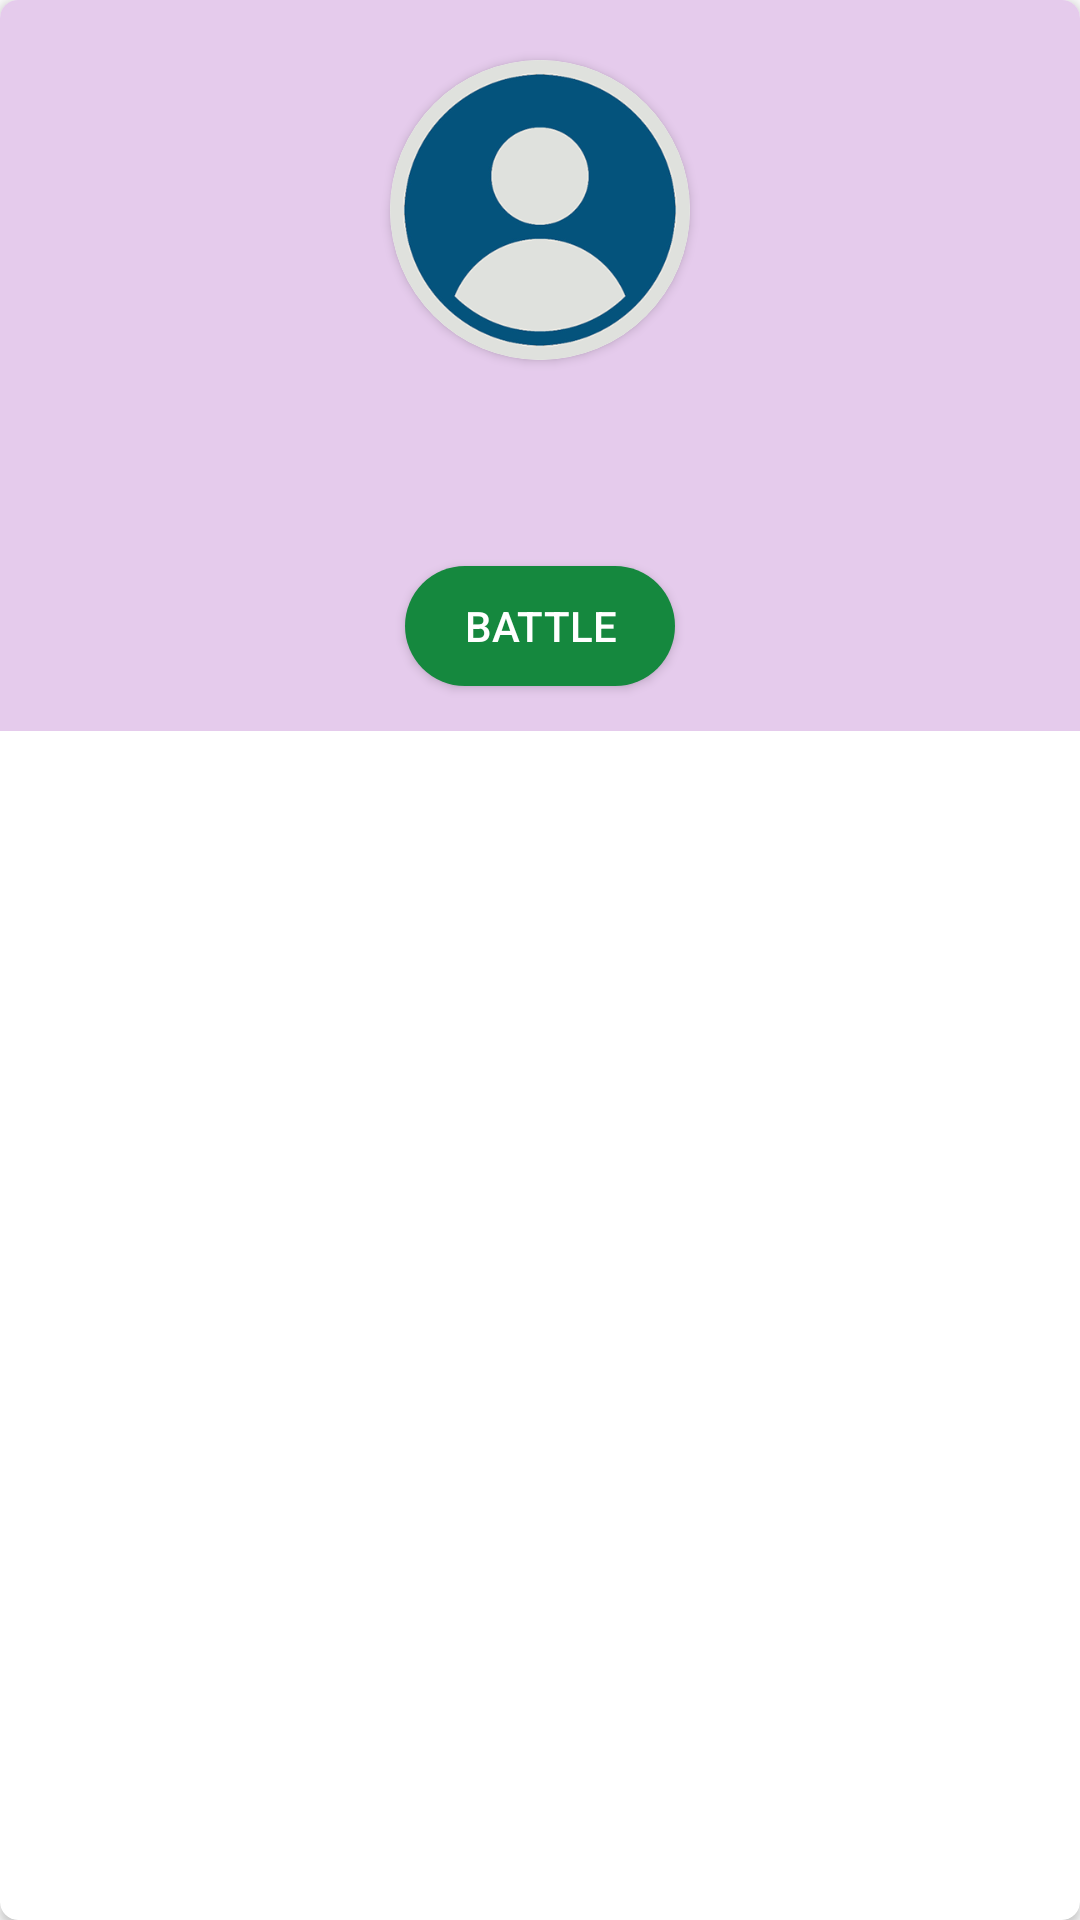

Produce the Android XML layout that renders to this screen, including the resource entries it uses.
<!-- AndroidManifest.xml: application theme Theme.AppCompat.Light.DarkActionBar -->
<!-- res/layout/user_layout.xml -->
<?xml version="1.0" encoding="utf-8"?>
<androidx.cardview.widget.CardView xmlns:android="http://schemas.android.com/apk/res/android"
    xmlns:app="http://schemas.android.com/apk/res-auto"
    android:layout_width="180dp"
    android:layout_height="wrap_content"
    android:layout_gravity="center_horizontal"
    android:layout_marginLeft="8dp"
    android:layout_marginTop="2dp"
    android:layout_marginRight="8dp"
    android:layout_marginBottom="10dp"
    android:outlineAmbientShadowColor="#00FFFFFF"
    app:cardCornerRadius="6dp">

    <androidx.constraintlayout.widget.ConstraintLayout
        android:id="@+id/cons_margin"
        android:layout_width="match_parent"
        android:layout_height="wrap_content"
        android:layout_weight="9"
        android:background="@color/friend_card_background"
        android:orientation="vertical">

        <androidx.cardview.widget.CardView
            android:id="@+id/user_imageurl_cv"
            android:layout_width="100dp"
            android:layout_height="100dp"
            android:layout_marginTop="20dp"
            app:cardCornerRadius="100dp"
            app:layout_constraintLeft_toLeftOf="parent"
            app:layout_constraintRight_toRightOf="parent"
            app:layout_constraintTop_toTopOf="parent">


            <ImageView
                android:id="@+id/user_imageurl"
                android:layout_width="match_parent"
                android:layout_height="match_parent"
                android:scaleType="centerCrop"
                android:src="@drawable/register_logo"
                app:layout_constraintRight_toLeftOf="@id/btn_battle"
                app:layout_constraintTop_toTopOf="@id/cons_margin" />

        </androidx.cardview.widget.CardView>

        <TextView
            android:id="@+id/user_fname"
            android:layout_width="wrap_content"
            android:layout_height="wrap_content"
            android:layout_marginTop="10dp"
            android:text=" "
            android:textColor="@color/regular_text_level1"
            android:textSize="18sp"
            android:textStyle="bold"
            app:layout_constraintLeft_toLeftOf="parent"
            app:layout_constraintRight_toRightOf="parent"
            app:layout_constraintTop_toBottomOf="@id/user_imageurl_cv" />

        <TextView
            android:id="@+id/user_lname"
            android:layout_width="wrap_content"
            android:layout_height="wrap_content"
            android:text=" "
            android:textColor="@color/regular_text_level1"
            android:textSize="18sp"
            android:textStyle="bold"
            app:layout_constraintLeft_toLeftOf="parent"
            app:layout_constraintRight_toRightOf="parent"
            app:layout_constraintTop_toBottomOf="@id/user_fname" />


        <Button
            android:id="@+id/btn_battle"
            android:layout_width="90dp"
            android:layout_height="40dp"
            android:layout_marginTop="10dp"
            android:layout_marginBottom="15dp"
            android:background="@drawable/round_button"
            android:text="battle"
            android:textColor="@color/white"
            android:adjustViewBounds="true"
            app:layout_constraintBottom_toBottomOf="parent"
            app:layout_constraintLeft_toLeftOf="parent"
            app:layout_constraintRight_toRightOf="parent"
            app:layout_constraintTop_toBottomOf="@id/user_lname" />

    </androidx.constraintlayout.widget.ConstraintLayout>
</androidx.cardview.widget.CardView>
<!-- resources referenced by this layout -->
<resources>
  <color name="friend_card_background">#E5CBEC</color>
  <color name="regular_text_level1">#151515</color>
  <color name="white">#FFFFFFFF</color>
  <!-- drawable register_logo: png bitmap (drawable-v24, 40063 bytes) -->
  <!-- drawable round_button (drawable) -->
  <?xml version="1.0" encoding="utf-8"?>
  <selector xmlns:android="http://schemas.android.com/apk/res/android">
      <item android:bottom="5dp" android:left="6dp" android:right="10dp" android:top="5dp">
          <shape android:shape="rectangle">
  
              <corners android:radius="50dp" />
              <size android:width="270dp" android:height="60dp" />
              <solid android:color="#15883e"/>
          </shape>
      </item>
  </selector>
</resources>
